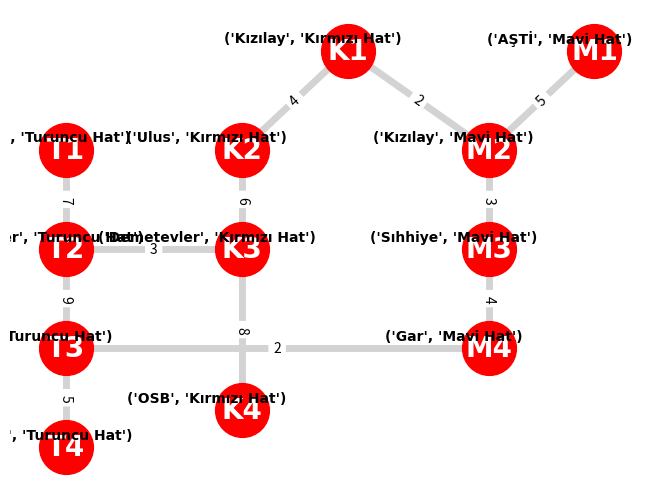

Here is the Python script that generated this plot:
import matplotlib.pyplot as plt
import networkx as nx

G = nx.Graph() # Create a graph

# Add nodes
G.add_nodes_from([
    ("K1", {"name": "Kızılay", "hat": "Kırmızı Hat"}),
    ("K2", {"name": "Ulus", "hat": "Kırmızı Hat"}),
    ("K3", {"name": "Demetevler", "hat": "Kırmızı Hat"}),
    ("K4", {"name": "OSB", "hat": "Kırmızı Hat"}),
    ("M1", {"name": "AŞTİ", "hat": "Mavi Hat"}),
    ("M2", {"name": "Kızılay", "hat": "Mavi Hat"}),
    ("M3", {"name": "Sıhhiye", "hat": "Mavi Hat"}),
    ("M4", {"name": "Gar", "hat": "Mavi Hat"}),
    ("T1", {"name": "Batıkent", "hat": "Turuncu Hat"}),
    ("T2", {"name": "Demetevler", "hat": "Turuncu Hat"}),
    ("T3", {"name": "Gar", "hat": "Turuncu Hat"}),
    ("T4", {"name": "Keçiören", "hat": "Turuncu Hat"})
])

G.add_edges_from([
    ("K1", "K2", {"weight": 4}),
    ("K2", "K3", {"weight": 6}),
    ("K3", "K4", {"weight": 8}),
    ("M1", "M2", {"weight": 5}),
    ("M2", "M3", {"weight": 3}),
    ("M3", "M4", {"weight": 4}),
    ("T1", "T2", {"weight": 7}),
    ("T2", "T3", {"weight": 9}),
    ("T3", "T4", {"weight": 5}),
    ("K1", "M2", {"weight": 2}),
    ("K3", "T2", {"weight": 3}),
    ("M4", "T3", {"weight": 2})
])

pos = {
    "K1": (4.5, 6.6),
    "K2": (3.0, 5.0),
    "K3": (3.0, 3.4),
    "K4": (3.0, 0.8),
    "M1": (8.0, 6.6),
    "M2": (6.5, 5.0),
    "M3": (6.5, 3.4),
    "M4": (6.5, 1.8),
    "T1": (0.5, 5.0),
    "T2": (0.5, 3.4),
    "T3": (0.5, 1.8),
    "T4": (0.5, 0.2)
}

pos_node_attributes = {}
for node, (x, y) in pos.items():
    pos_node_attributes[node] = (x - 0.5 , y + 0.2)    

node_labels = {n:(d["name"], d["hat"]) for n, d in G.nodes(data=True)}
edge_labels = {(u, v): d["weight"] for u, v, d in G.edges(data=True)}

nx.draw(G, pos=pos, with_labels=True,
        node_color = "red", node_size = 1500,
        font_color = "white", font_size = 20, font_family = "Times New Roman", font_weight="bold",
        edge_color = "lightgray",
        width = 5)


nx.draw_networkx_labels(G, pos = pos_node_attributes, labels = node_labels, font_color = "black", font_size = 10, font_family = "Times New Roman", font_weight="bold")
nx.draw_networkx_edge_labels(G, pos = pos, edge_labels = edge_labels, label_pos = 0.5)
plt.show()
